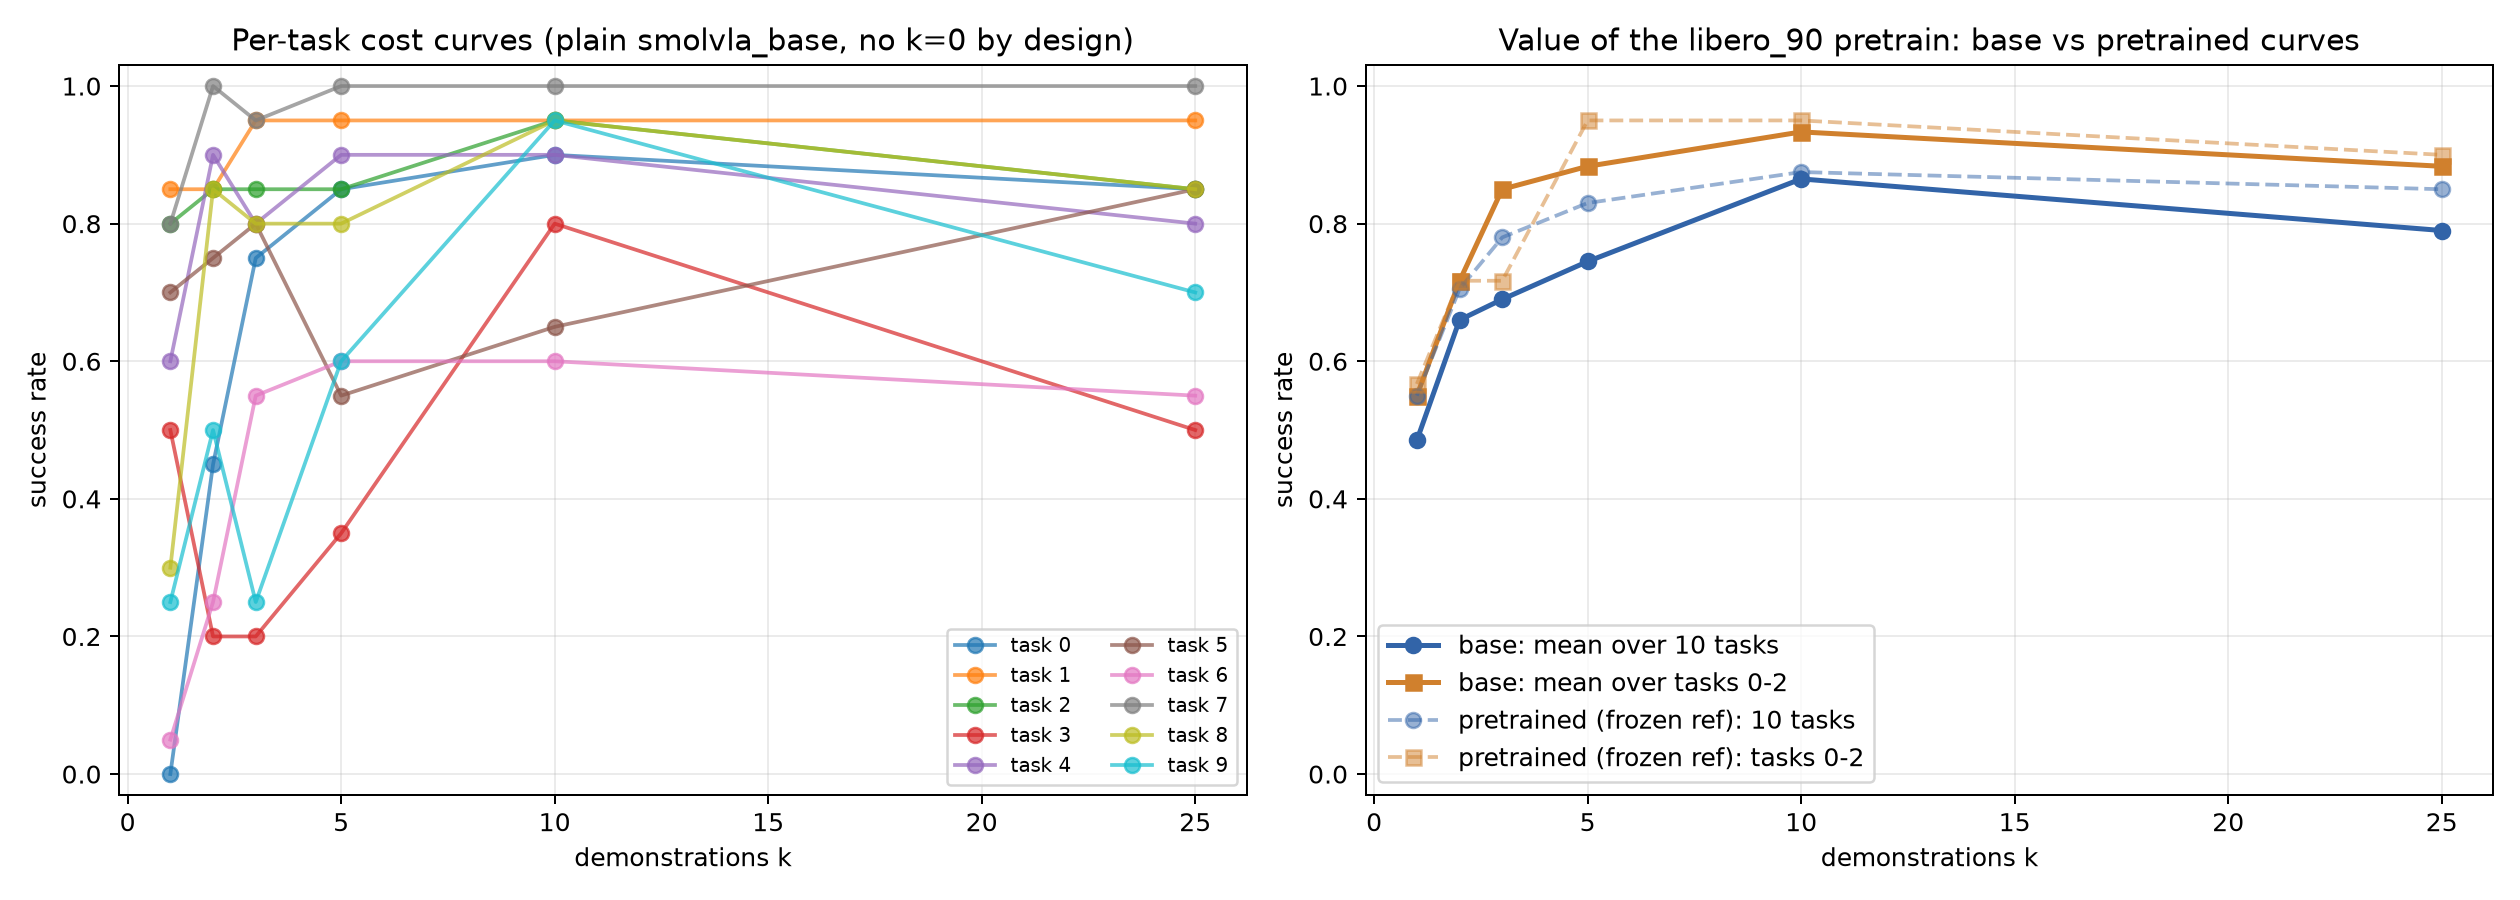

The data file committed next to this chart (first rows):
task_id, instruction, k, successes, trials, success_rate, ci95_low, ci95_high
0, open the middle drawer of the cabinet, 1, 0, 20, 0.0, 0.0, 0.1611
0, open the middle drawer of the cabinet, 2, 9, 20, 0.45, 0.2582, 0.6579
0, open the middle drawer of the cabinet, 3, 15, 20, 0.75, 0.5313, 0.8881
0, open the middle drawer of the cabinet, 5, 17, 20, 0.85, 0.6396, 0.9476
0, open the middle drawer of the cabinet, 10, 18, 20, 0.9, 0.699, 0.9721
0, open the middle drawer of the cabinet, 25, 17, 20, 0.85, 0.6396, 0.9476
1, put the bowl on the stove, 1, 17, 20, 0.85, 0.6396, 0.9476
1, put the bowl on the stove, 2, 17, 20, 0.85, 0.6396, 0.9476
1, put the bowl on the stove, 3, 19, 20, 0.95, 0.7639, 0.9911
1, put the bowl on the stove, 5, 19, 20, 0.95, 0.7639, 0.9911
1, put the bowl on the stove, 10, 19, 20, 0.95, 0.7639, 0.9911
1, put the bowl on the stove, 25, 19, 20, 0.95, 0.7639, 0.9911
2, put the wine bottle on top of the cabine…, 1, 16, 20, 0.8, 0.584, 0.9193
2, put the wine bottle on top of the cabine…, 2, 17, 20, 0.85, 0.6396, 0.9476
2, put the wine bottle on top of the cabine…, 3, 17, 20, 0.85, 0.6396, 0.9476
2, put the wine bottle on top of the cabine…, 5, 17, 20, 0.85, 0.6396, 0.9476
2, put the wine bottle on top of the cabine…, 10, 19, 20, 0.95, 0.7639, 0.9911
2, put the wine bottle on top of the cabine…, 25, 17, 20, 0.85, 0.6396, 0.9476
3, open the top drawer and put the bowl ins…, 1, 10, 20, 0.5, 0.2993, 0.7007
3, open the top drawer and put the bowl ins…, 2, 4, 20, 0.2, 0.08066, 0.416
3, open the top drawer and put the bowl ins…, 3, 4, 20, 0.2, 0.08066, 0.416
3, open the top drawer and put the bowl ins…, 5, 7, 20, 0.35, 0.1812, 0.5671
3, open the top drawer and put the bowl ins…, 10, 16, 20, 0.8, 0.584, 0.9193
3, open the top drawer and put the bowl ins…, 25, 10, 20, 0.5, 0.2993, 0.7007
4, put the bowl on top of the cabinet, 1, 12, 20, 0.6, 0.3866, 0.7812
4, put the bowl on top of the cabinet, 2, 18, 20, 0.9, 0.699, 0.9721
4, put the bowl on top of the cabinet, 3, 16, 20, 0.8, 0.584, 0.9193
4, put the bowl on top of the cabinet, 5, 18, 20, 0.9, 0.699, 0.9721
4, put the bowl on top of the cabinet, 10, 18, 20, 0.9, 0.699, 0.9721
4, put the bowl on top of the cabinet, 25, 16, 20, 0.8, 0.584, 0.9193
5, push the plate to the front of the stove, 1, 14, 20, 0.7, 0.481, 0.8545
5, push the plate to the front of the stove, 2, 15, 20, 0.75, 0.5313, 0.8881
5, push the plate to the front of the stove, 3, 16, 20, 0.8, 0.584, 0.9193
5, push the plate to the front of the stove, 5, 11, 20, 0.55, 0.3421, 0.7418
5, push the plate to the front of the stove, 10, 13, 20, 0.65, 0.4329, 0.8188
5, push the plate to the front of the stove, 25, 17, 20, 0.85, 0.6396, 0.9476
6, put the cream cheese in the bowl, 1, 1, 20, 0.05, 0.008881, 0.2361
6, put the cream cheese in the bowl, 2, 5, 20, 0.25, 0.1119, 0.4687
6, put the cream cheese in the bowl, 3, 11, 20, 0.55, 0.3421, 0.7418
6, put the cream cheese in the bowl, 5, 12, 20, 0.6, 0.3866, 0.7812
6, put the cream cheese in the bowl, 10, 12, 20, 0.6, 0.3866, 0.7812
6, put the cream cheese in the bowl, 25, 11, 20, 0.55, 0.3421, 0.7418
7, turn on the stove, 1, 16, 20, 0.8, 0.584, 0.9193
7, turn on the stove, 2, 20, 20, 1.0, 0.8389, 1.0
7, turn on the stove, 3, 19, 20, 0.95, 0.7639, 0.9911
7, turn on the stove, 5, 20, 20, 1.0, 0.8389, 1.0
7, turn on the stove, 10, 20, 20, 1.0, 0.8389, 1.0
7, turn on the stove, 25, 20, 20, 1.0, 0.8389, 1.0
8, put the bowl on the plate, 1, 6, 20, 0.3, 0.1455, 0.519
8, put the bowl on the plate, 2, 17, 20, 0.85, 0.6396, 0.9476
8, put the bowl on the plate, 3, 16, 20, 0.8, 0.584, 0.9193
8, put the bowl on the plate, 5, 16, 20, 0.8, 0.584, 0.9193
8, put the bowl on the plate, 10, 19, 20, 0.95, 0.7639, 0.9911
8, put the bowl on the plate, 25, 17, 20, 0.85, 0.6396, 0.9476
9, put the wine bottle on the rack, 1, 5, 20, 0.25, 0.1119, 0.4687
9, put the wine bottle on the rack, 2, 10, 20, 0.5, 0.2993, 0.7007
9, put the wine bottle on the rack, 3, 5, 20, 0.25, 0.1119, 0.4687
9, put the wine bottle on the rack, 5, 12, 20, 0.6, 0.3866, 0.7812
9, put the wine bottle on the rack, 10, 19, 20, 0.95, 0.7639, 0.9911
9, put the wine bottle on the rack, 25, 14, 20, 0.7, 0.481, 0.8545
